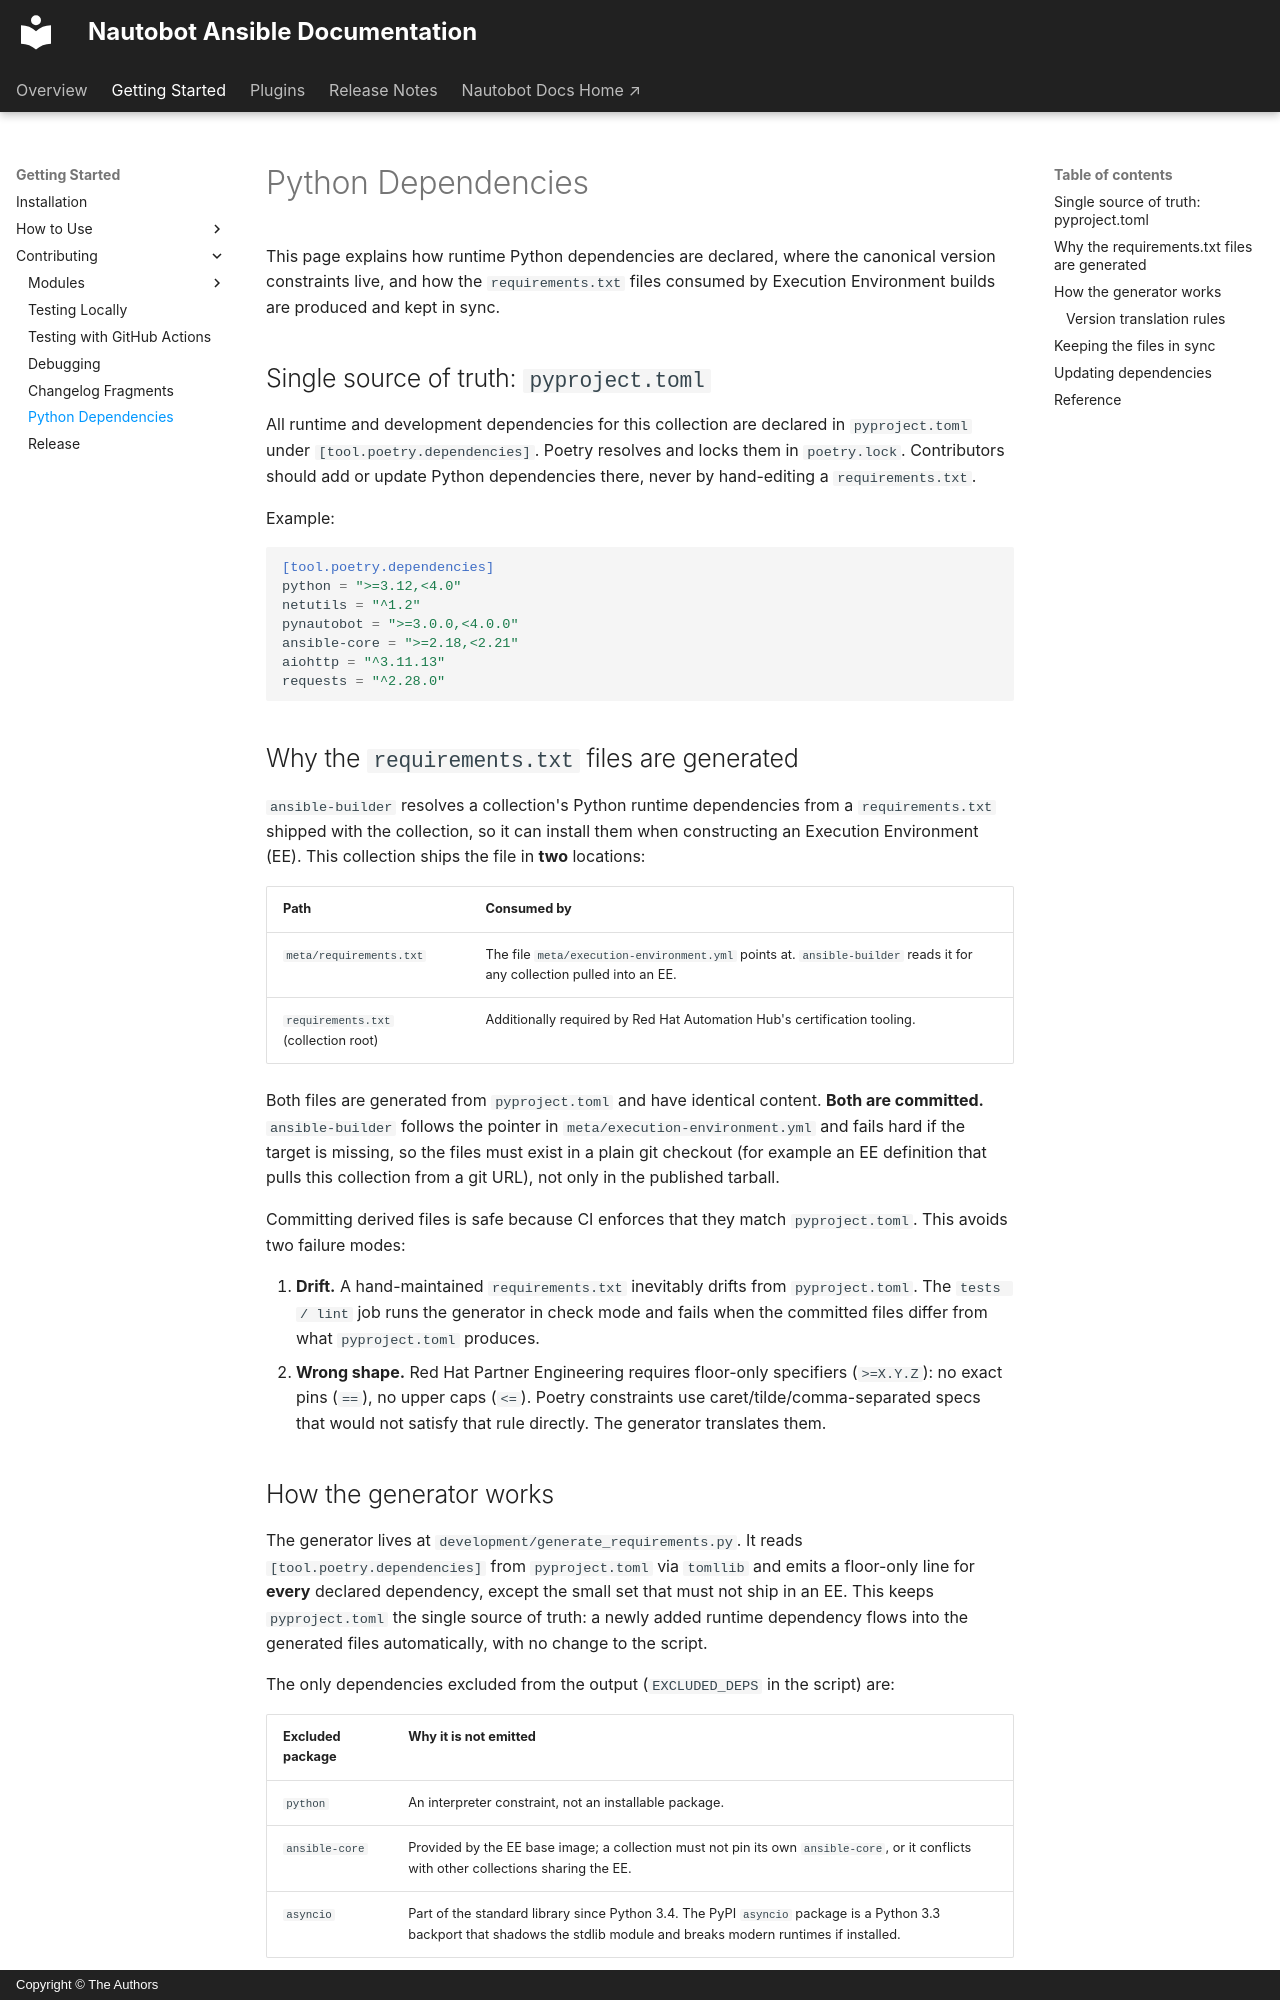

repository: nautobot/nautobot-ansible · page: getting_started/contributing/python_dependencies/index.html · generator: mkdocs · copyright: Copyright © The Authors

# Python Dependencies

This page explains how runtime Python dependencies are declared, where the canonical version constraints live, and how the `requirements.txt` files consumed by Execution Environment builds are produced and kept in sync.

## Single source of truth: `pyproject.toml`

All runtime and development dependencies for this collection are declared in `pyproject.toml` under `[tool.poetry.dependencies]`. Poetry resolves and locks them in `poetry.lock`. Contributors should add or update Python dependencies there, never by hand-editing a `requirements.txt`.

Example:

```toml
[tool.poetry.dependencies]
python = ">=3.12,<4.0"
netutils = "^1.2"
pynautobot = ">=3.0.0,<4.0.0"
ansible-core = ">=2.18,<2.21"
aiohttp = "^3.11.13"
requests = "^2.28.0"
```

## Why the `requirements.txt` files are generated

`ansible-builder` resolves a collection's Python runtime dependencies from a `requirements.txt` shipped with the collection, so it can install them when constructing an Execution Environment (EE). This collection ships the file in **two** locations:

| Path | Consumed by |
|---|---|
| `meta/requirements.txt` | The file `meta/execution-environment.yml` points at. `ansible-builder` reads it for any collection pulled into an EE. |
| `requirements.txt` (collection root) | Additionally required by Red Hat Automation Hub's certification tooling. |

Both files are generated from `pyproject.toml` and have identical content. **Both are committed.** `ansible-builder` follows the pointer in `meta/execution-environment.yml` and fails hard if the target is missing, so the files must exist in a plain git checkout (for example an EE definition that pulls this collection from a git URL), not only in the published tarball.

Committing derived files is safe because CI enforces that they match `pyproject.toml`. This avoids two failure modes:

1. **Drift.** A hand-maintained `requirements.txt` inevitably drifts from `pyproject.toml`. The `tests / lint` job runs the generator in check mode and fails when the committed files differ from what `pyproject.toml` produces.
2. **Wrong shape.** Red Hat Partner Engineering requires floor-only specifiers (`>=X.Y.Z`): no exact pins (`==`), no upper caps (`<=`). Poetry constraints use caret/tilde/comma-separated specs that would not satisfy that rule directly. The generator translates them.
